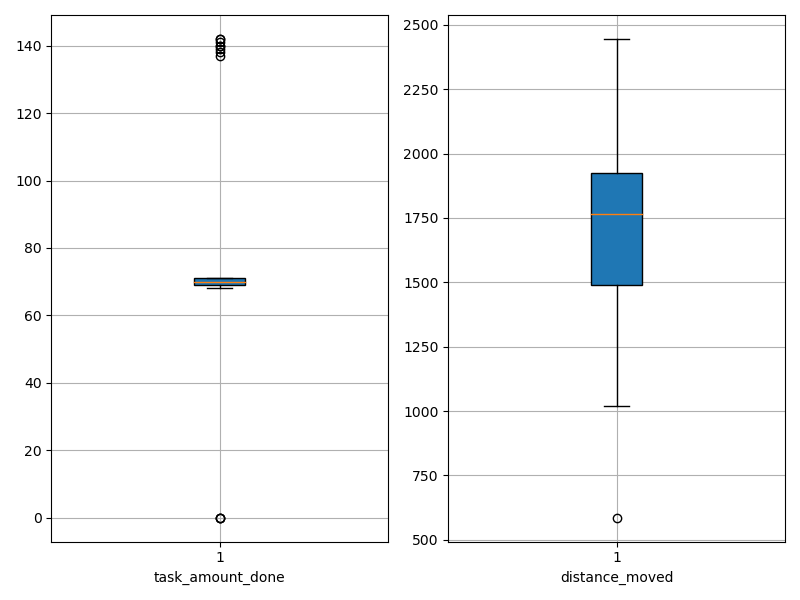

The table this chart was drawn from, first rows:
agent_id, task_amount_done, distance_moved
0, 138.0, 1352
1, 68.0, 1749
2, 70.0, 1222
3, 69.0, 1772
4, 69.0, 1018
5, 69.0, 1482
6, 70.0, 1133
7, 70.0, 1724
8, 70.0, 1400
9, 71.0, 1547
10, 71.0, 1882
11, 69.0, 1801
12, 70.0, 1775
13, 70.0, 1186
14, 140.0, 1700
15, 69.0, 2079
16, 69.0, 2206
17, 70.0, 585.8
18, 141.0, 1396
19, 70.0, 1757
20, 71.0, 1930
21, 71.0, 2128
22, 139.0, 1855
23, 71.0, 2103
24, 70.0, 1893
25, 71.0, 2060
26, 71.0, 1650
27, 0.0, 2445
28, 71.0, 1948
29, 71.0, 2000
30, 71.0, 2071
31, 70.0, 1905
32, 142.0, 1689
33, 69.0, 1267
34, 71.0, 1142
35, 142.0, 1612
36, 140.0, 1237
37, 69.0, 1842
38, 0.0, 2275
39, 70.0, 1604
40, 71.0, 1593
41, 0.0, 2258
42, 71.0, 1518
43, 71.0, 1827
44, 70.0, 1094
45, 70.0, 1805
46, 69.0, 1812
47, 69.0, 1809
48, 137.0, 1722
49, 69.0, 2115
